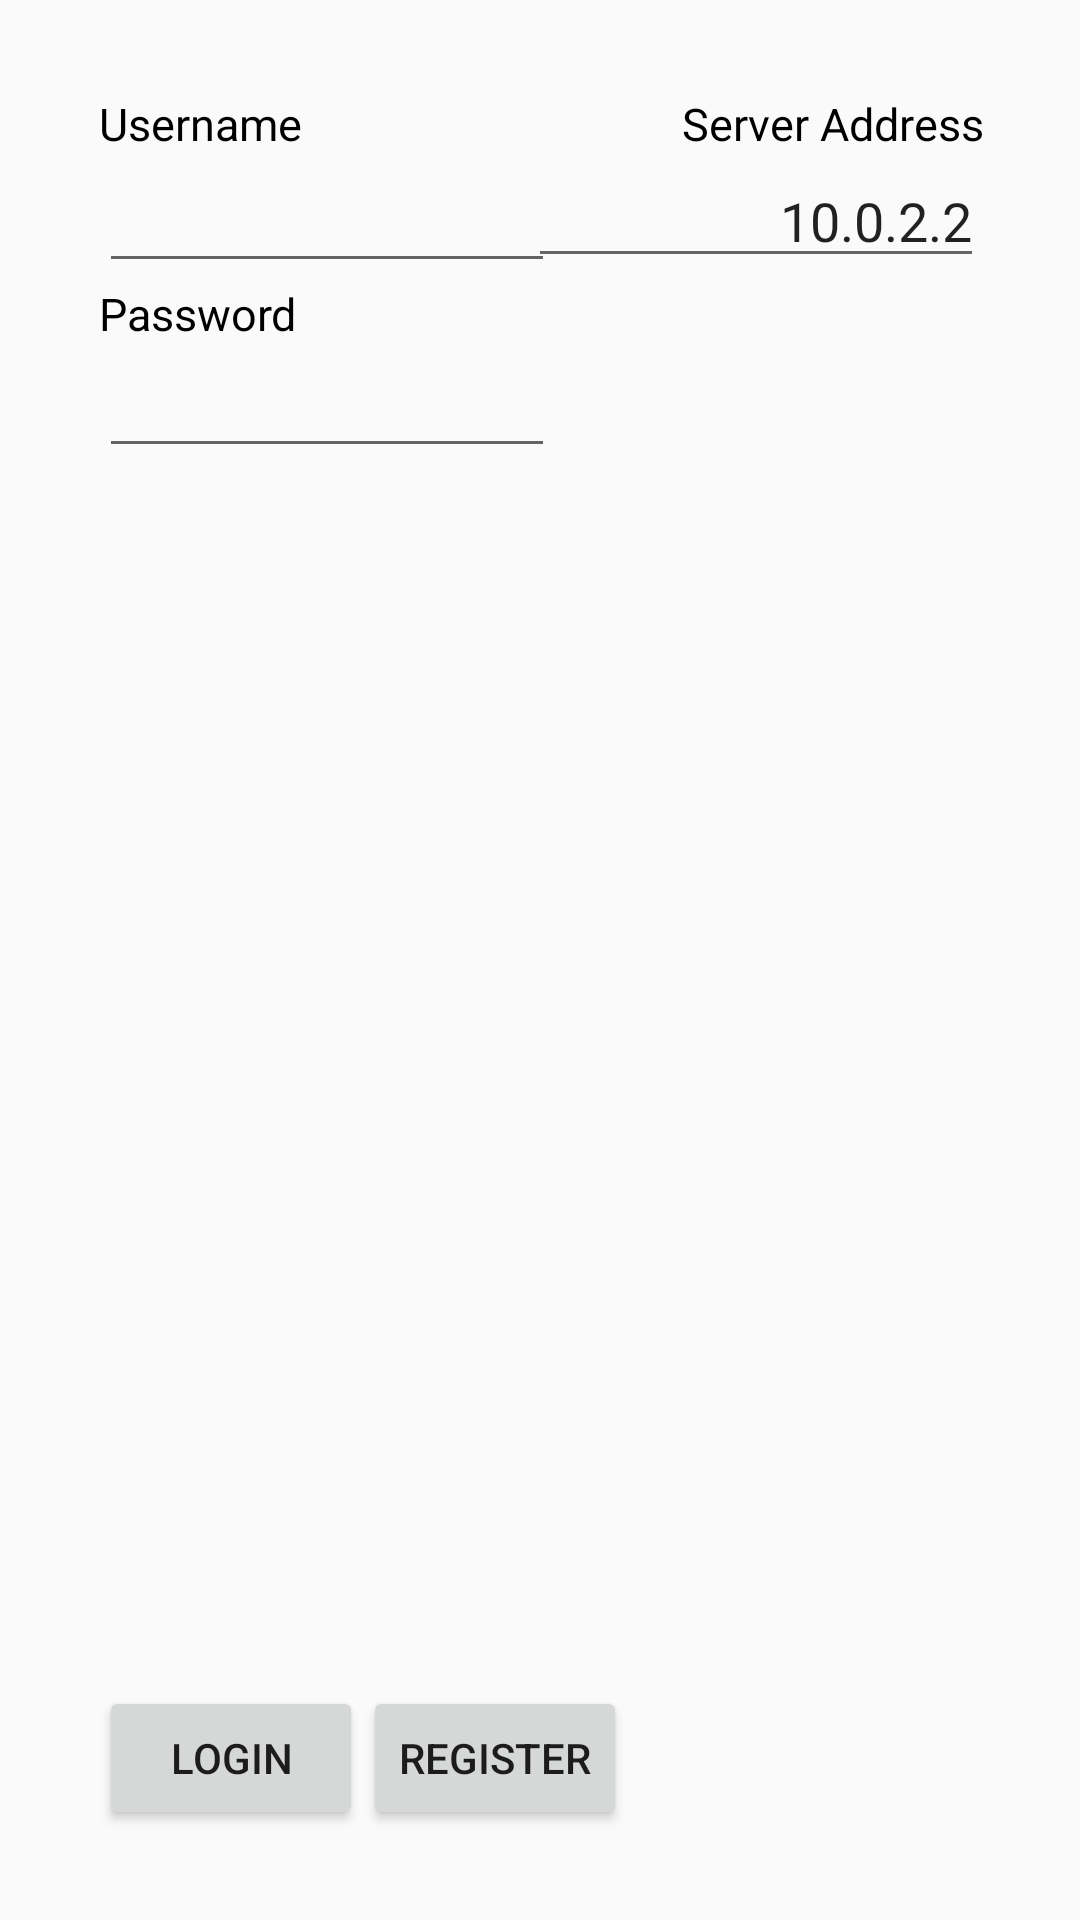

Android layout source for this screen:
<!-- AndroidManifest.xml: application theme AppTheme -->
<!-- res/layout/activity_login.xml -->
<?xml version="1.0" encoding="utf-8"?>

<RelativeLayout xmlns:android="http://schemas.android.com/apk/res/android"
    xmlns:tools="http://schemas.android.com/tools"
    android:layout_width="match_parent"
    android:layout_height="match_parent"
    android:background="@drawable/background"
    android:paddingBottom="10dp"
    android:paddingStart="13dp"
    android:paddingEnd="12dp"
    android:paddingTop="11dp">


        <TextView
            android:id="@+id/usernameTextView"
            android:layout_width="wrap_content"
            android:layout_height="wrap_content"
            android:layout_alignParentTop="true"
            android:layout_alignStart="@+id/usernameEditText"
            android:layout_gravity="start"
            android:layout_marginTop="20dp"
            android:text="Username"
            android:textColor="@android:color/black"
            android:textSize="15sp" />

        <EditText
            android:id="@+id/usernameEditText"
            android:layout_width="152dp"
            android:layout_height="wrap_content"
            android:layout_alignParentStart="true"
            android:layout_alignParentTop="true"
            android:layout_gravity="fill_horizontal"
            android:layout_marginStart="20dp"
            android:layout_marginTop="42dp"
            android:inputType="text"
            android:maxLines="1"/>

        <TextView
            android:id="@+id/passwordTextView"
            android:layout_width="wrap_content"
            android:layout_height="wrap_content"
            android:layout_alignStart="@+id/usernameEditText"
            android:layout_below="@+id/usernameEditText"
            android:layout_gravity="start"
            android:text="Password"
            android:textColor="@android:color/black"
            android:textSize="15sp" />

        <EditText
            android:id="@+id/passwordEditText"
            android:layout_width="152dp"
            android:layout_height="wrap_content"
            android:layout_alignStart="@+id/passwordTextView"
            android:layout_below="@+id/passwordTextView"
            android:layout_gravity="fill_horizontal"
            android:inputType="textPassword"
            android:maxLines="1"/>

        <TextView
            android:id="@+id/ipTextView"
            android:layout_width="wrap_content"
            android:layout_height="wrap_content"
            android:layout_alignEnd="@+id/ipEditText"
            android:layout_alignTop="@+id/usernameTextView"
            android:layout_gravity="start"
            android:text="Server Address"
            android:textColor="@android:color/black"
            android:textSize="15sp" />

        <EditText
            android:id="@+id/ipEditText"
            android:layout_width="152dp"
            android:layout_height="wrap_content"
            android:layout_alignParentEnd="true"
            android:layout_below="@+id/usernameTextView"
            android:layout_gravity="fill_horizontal"
            android:layout_marginEnd="20dp"
            android:maxLines="1"
            android:text="10.0.2.2"
            android:textAlignment="textEnd" />

        <Button
            android:id="@+id/registerButton"
            android:layout_width="wrap_content"
            android:layout_height="wrap_content"
            android:layout_alignTop="@+id/loginButton"
            android:layout_toEndOf="@+id/loginButton"
            android:text="Register"/>

        <Button
            android:id="@+id/loginButton"
            android:layout_width="wrap_content"
            android:layout_height="wrap_content"
            android:layout_alignParentBottom="true"
            android:layout_alignStart="@+id/passwordEditText"
            android:layout_marginBottom="20dp"
            android:text="Login"/>

</RelativeLayout>
<!-- resources referenced by this layout -->
<resources>
  <style name="AppTheme" parent="Theme.AppCompat.Light.DarkActionBar">
          
          <item name="colorPrimary">@color/colorPrimary</item>
          <item name="colorPrimaryDark">@color/colorPrimaryDark</item>
          <item name="colorAccent">@color/colorAccent</item>
      </style>
  <color name="colorPrimary">#3F51B5</color>
  <color name="colorPrimaryDark">#303F9F</color>
  <color name="colorAccent">#FF4081</color>
</resources>
